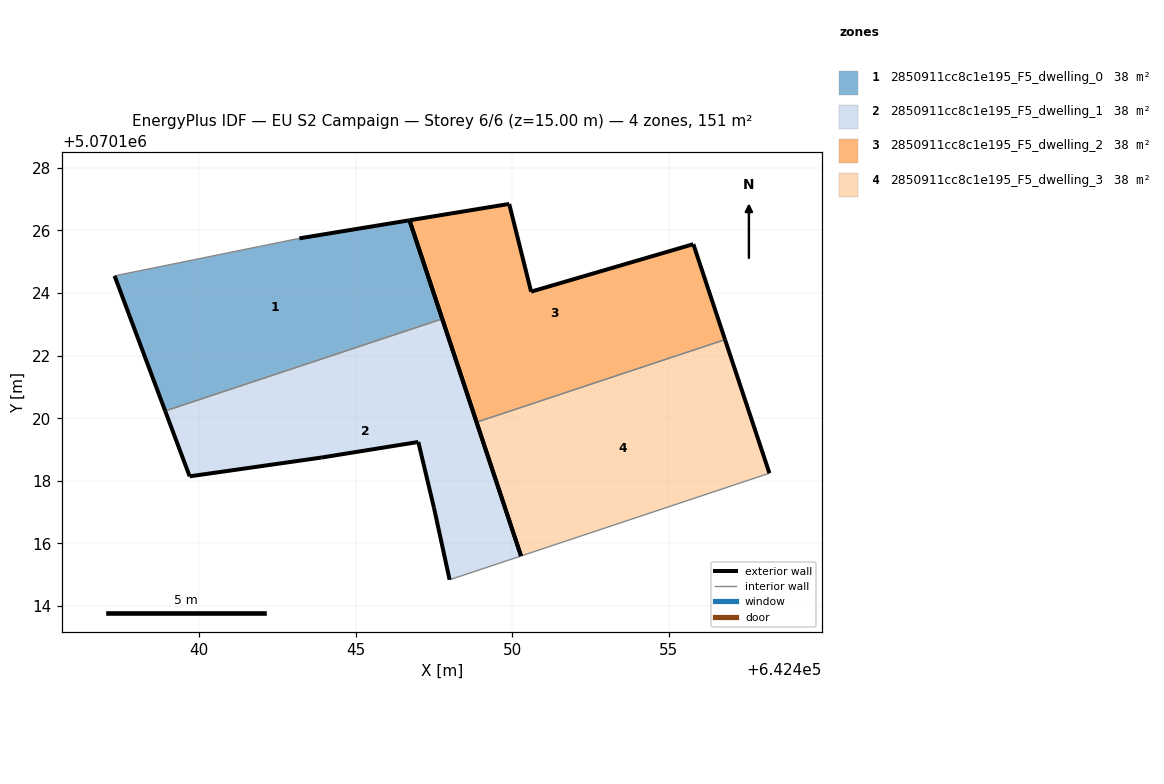
=== STOREY PLAN SPEC (per zone: floor XY polygon, exterior-wall plan segments, windows/doors) ===
zone 1: 2850911cc8c1e195_F5_dwelling_0  (37.7 m²)
  floor: (642447.77, 5070123.17) (642446.72, 5070126.32) (642443.20, 5070125.75) (642437.30, 5070124.55) (642438.91, 5070120.23)
  exterior wall: (642443.20, 5070125.75) – (642446.72, 5070126.32)  [3.6 m]
  exterior wall: (642446.72, 5070126.32) – (642447.77, 5070123.17)  [3.3 m]
  exterior wall: (642438.91, 5070120.23) – (642437.30, 5070124.55)  [4.6 m]
  interior walls: 2
zone 2: 2850911cc8c1e195_F5_dwelling_1  (37.7 m²)
  floor: (642450.28, 5070115.60) (642447.77, 5070123.17) (642438.91, 5070120.23) (642439.69, 5070118.14) (642443.90, 5070118.74) (642447.00, 5070119.24) (642447.50, 5070117.14) (642448.00, 5070114.84)
  exterior wall: (642443.90, 5070118.74) – (642439.69, 5070118.14)  [4.2 m]
  exterior wall: (642439.69, 5070118.14) – (642438.91, 5070120.23)  [2.2 m]
  exterior wall: (642447.77, 5070123.17) – (642450.28, 5070115.60)  [8.0 m]
  exterior wall: (642448.00, 5070114.84) – (642447.50, 5070117.14)  [2.4 m]
  exterior wall: (642447.50, 5070117.14) – (642447.00, 5070119.24)  [2.2 m]
  exterior wall: (642447.00, 5070119.24) – (642443.90, 5070118.74)  [3.1 m]
  interior walls: 2
zone 3: 2850911cc8c1e195_F5_dwelling_2  (37.7 m²)
  floor: (642456.80, 5070122.51) (642455.79, 5070125.56) (642450.60, 5070124.04) (642449.91, 5070126.85) (642446.72, 5070126.32) (642448.86, 5070119.87)
  exterior wall: (642448.86, 5070119.87) – (642446.72, 5070126.32)  [6.8 m]
  exterior wall: (642446.72, 5070126.32) – (642449.91, 5070126.85)  [3.2 m]
  exterior wall: (642449.91, 5070126.85) – (642450.60, 5070124.04)  [2.9 m]
  exterior wall: (642450.60, 5070124.04) – (642455.79, 5070125.56)  [5.4 m]
  exterior wall: (642455.79, 5070125.56) – (642456.80, 5070122.51)  [3.2 m]
  interior walls: 1
zone 4: 2850911cc8c1e195_F5_dwelling_3  (37.7 m²)
  floor: (642458.22, 5070118.24) (642456.80, 5070122.51) (642448.86, 5070119.87) (642450.28, 5070115.60)
  exterior wall: (642450.28, 5070115.60) – (642448.86, 5070119.87)  [4.5 m]
  exterior wall: (642456.80, 5070122.51) – (642458.22, 5070118.24)  [4.5 m]
  interior walls: 2

=== DERIVED (storey summary) ===
Building: EU S2 Campaign
Storey: 6 of 6  (floor level z = 15.00 m)
Storey gross floor area: 150.7 m²
Zones on this storey: 4
  - 2850911cc8c1e195_F5_dwelling_0: floor 37.7 m²; exterior wall 11.5 m (34.5 m²); WWR 0.0%
  - 2850911cc8c1e195_F5_dwelling_1: floor 37.7 m²; exterior wall 22.1 m (66.3 m²); WWR 0.0%
  - 2850911cc8c1e195_F5_dwelling_2: floor 37.7 m²; exterior wall 21.5 m (64.6 m²); WWR 0.0%
  - 2850911cc8c1e195_F5_dwelling_3: floor 37.7 m²; exterior wall 9.0 m (27.0 m²); WWR 0.0%
Zone adjacency (shared interzone walls):
  - 2850911cc8c1e195_F5_dwelling_0 ↔ 2850911cc8c1e195_F5_dwelling_1
  - 2850911cc8c1e195_F5_dwelling_2 ↔ 2850911cc8c1e195_F5_dwelling_3